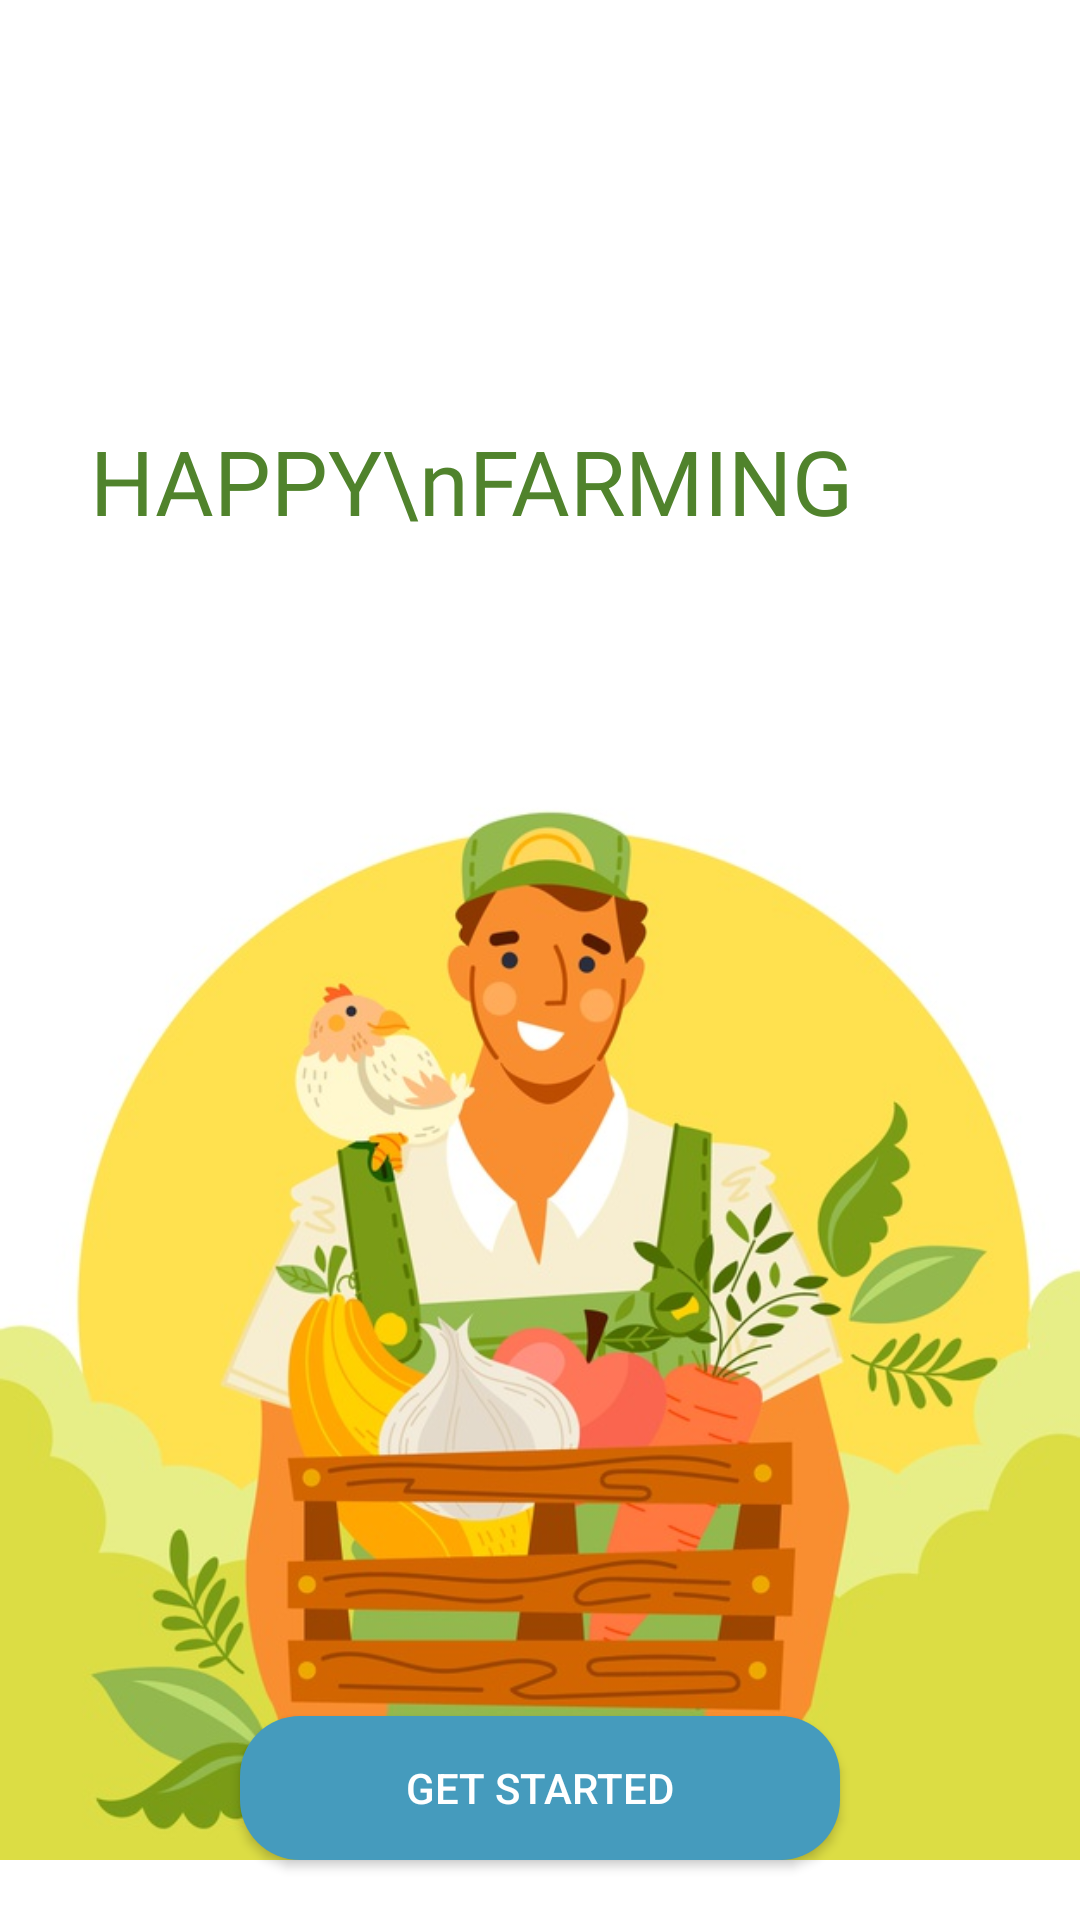

Here is an Android app screen rendered from its layout file. Give the layout XML and the strings, colors and styles it references.
<!-- AndroidManifest.xml: application theme AppTheme -->
<!-- res/layout/activity_happyfarming.xml -->
<?xml version="1.0" encoding="utf-8"?>
<RelativeLayout xmlns:android="http://schemas.android.com/apk/res/android"
    xmlns:app="http://schemas.android.com/apk/res-auto"
    xmlns:tools="http://schemas.android.com/tools"
    android:layout_width="match_parent"
    android:layout_height="match_parent"
    android:background="#FFF"
    tools:context=".happyfarming">

    <TextView
        android:layout_width="wrap_content"
        android:layout_height="wrap_content"
        android:text="HAPPY\nFARMING"
        android:layout_marginTop="140dp"
        android:textSize="30dp"
        android:fontFamily="@font/josefin_sans_bold"
        android:textColor="#50832C"
        android:layout_marginLeft="30dp"/>

    <ImageView
        android:layout_width="match_parent"
        android:layout_height="400dp"
        android:src="@drawable/happyfarming"
        android:layout_alignParentBottom="true"/>

    <Button
        android:layout_width="200dp"
        android:layout_height="wrap_content"
        android:text="Get Started"
        android:background="@drawable/fp_buttun_bg"
        android:textColor="#FFF"
        android:layout_alignParentBottom="true"
        android:id="@+id/btn_getstarted"
        android:layout_marginBottom="20dp"
        android:layout_centerHorizontal="true"/>

</RelativeLayout>
<!-- resources referenced by this layout -->
<resources>
  <!-- drawable fp_buttun_bg (drawable) -->
  <?xml version="1.0" encoding="utf-8"?>
  <shape xmlns:android="http://schemas.android.com/apk/res/android"
      android:shape="rectangle">
  
      <corners android:radius="20dp"/>
  
      <solid android:color="#459BBD"/>
  
  </shape>
  <!-- drawable happyfarming: jpg bitmap (drawable, 82414 bytes) -->
  <style name="AppTheme" parent="Theme.AppCompat.Light.NoActionBar">
          
          <item name="colorPrimary">@color/colorPrimary</item>
          <item name="colorPrimaryDark">@color/colorPrimaryDark</item>
          <item name="colorAccent">@color/colorAccent</item>
      </style>
  <color name="colorPrimary">#459BBD</color>
  <color name="colorPrimaryDark">#404040</color>
  <color name="colorAccent">#487780</color>
</resources>
